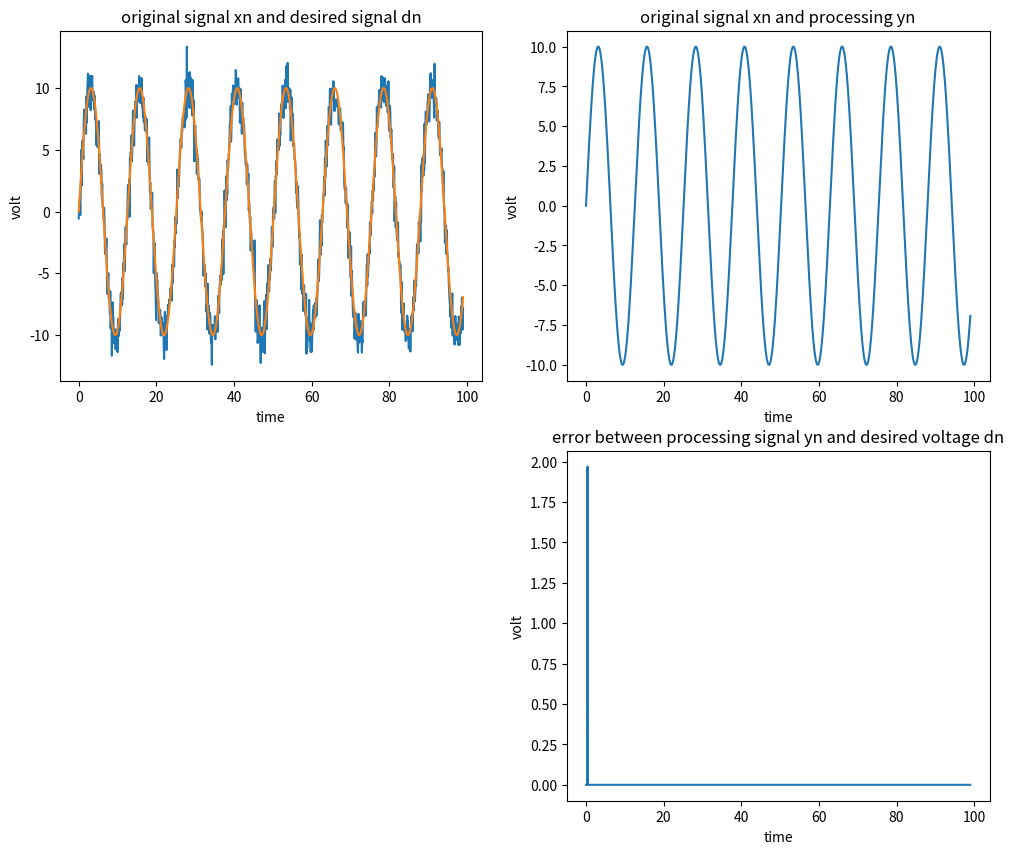

Recreate this plot in Python.
import numpy as np
import matplotlib.pyplot as plt


# 定义向量的内积
def multiVector(A, B):
    C = np.zeros(len(A))

    for i in range(len(A)):
        C[i] = A[i] * B[i]

        return sum(C)


def invector(A, b, a):
    D = np.zeros(b - a + 1)

    for i in range(b - a + 1):
        D[i] = A[i + a]
        return D[::-1]


# LMS算法的函数
def LMS(xn, dn, M, mu, itr):
    en = np.zeros(itr)
    W = [[0] * M for i in range(itr)]

    for k in range(itr)[M - 1:itr]:

        x = invector(xn, k, k-M+1)
        y = multiVector(W[k-1], x)
        en[k] = dn[k] - y
        W[k] = np.add(W[k-1], 2*mu*en[k]*x)

        # 求最优时的滤波器输出序列
        yn = np.inf * np.ones(len(xn))
        for k in range(len(xn))[M-1:len(xn)]:
            x = invector(xn, k, k-M+1)
            yn[k] = multiVector(W[len(W)-1], x)
            return yn, en


if __name__ == "__main__":
    # 参数初始化
    itr = 1000  # 采样点数
    M = 5  # 滤波器阶数
    mu = 3.034e-005  # 步长因子
    t = np.linspace(0, 99, itr)
    xs = 10 * np.sin(0.5 * t)
    xn1 = np.random.randn(itr)
    xn = np.add(xn1, xs)
    dn = xs  # 对于自适应滤波，用dn作为期望
    # 调用LMS
    (yn, en) = LMS(xn, dn, M, mu, itr)

    # 作图
    fig = plt.figure(figsize=(12, 10), dpi=80)
    ax1 = fig.add_subplot(221)
    ax2 = fig.add_subplot(222)
    ax3 = fig.add_subplot(224)

    ax1.plot(t, xn, label="$xn$")
    ax1.plot(t, dn, label="$dn$")
    ax1.set_xlabel("time")
    ax1.set_ylabel("volt")
    ax1.set_title("original signal xn and desired signal dn")

    ax2.plot(t, dn, label="$dn$")
    ax2.plot(t, yn, label="$yn$")
    ax2.set_xlabel("time")
    ax2.set_ylabel("volt")
    ax2.set_title("original signal xn and processing yn")

    ax3.plot(t, en, label="$en$")
    ax3.set_xlabel("time")
    ax3.set_ylabel("volt")
    ax3.set_title("error between processing signal yn and desired voltage dn")

    plt.show()
